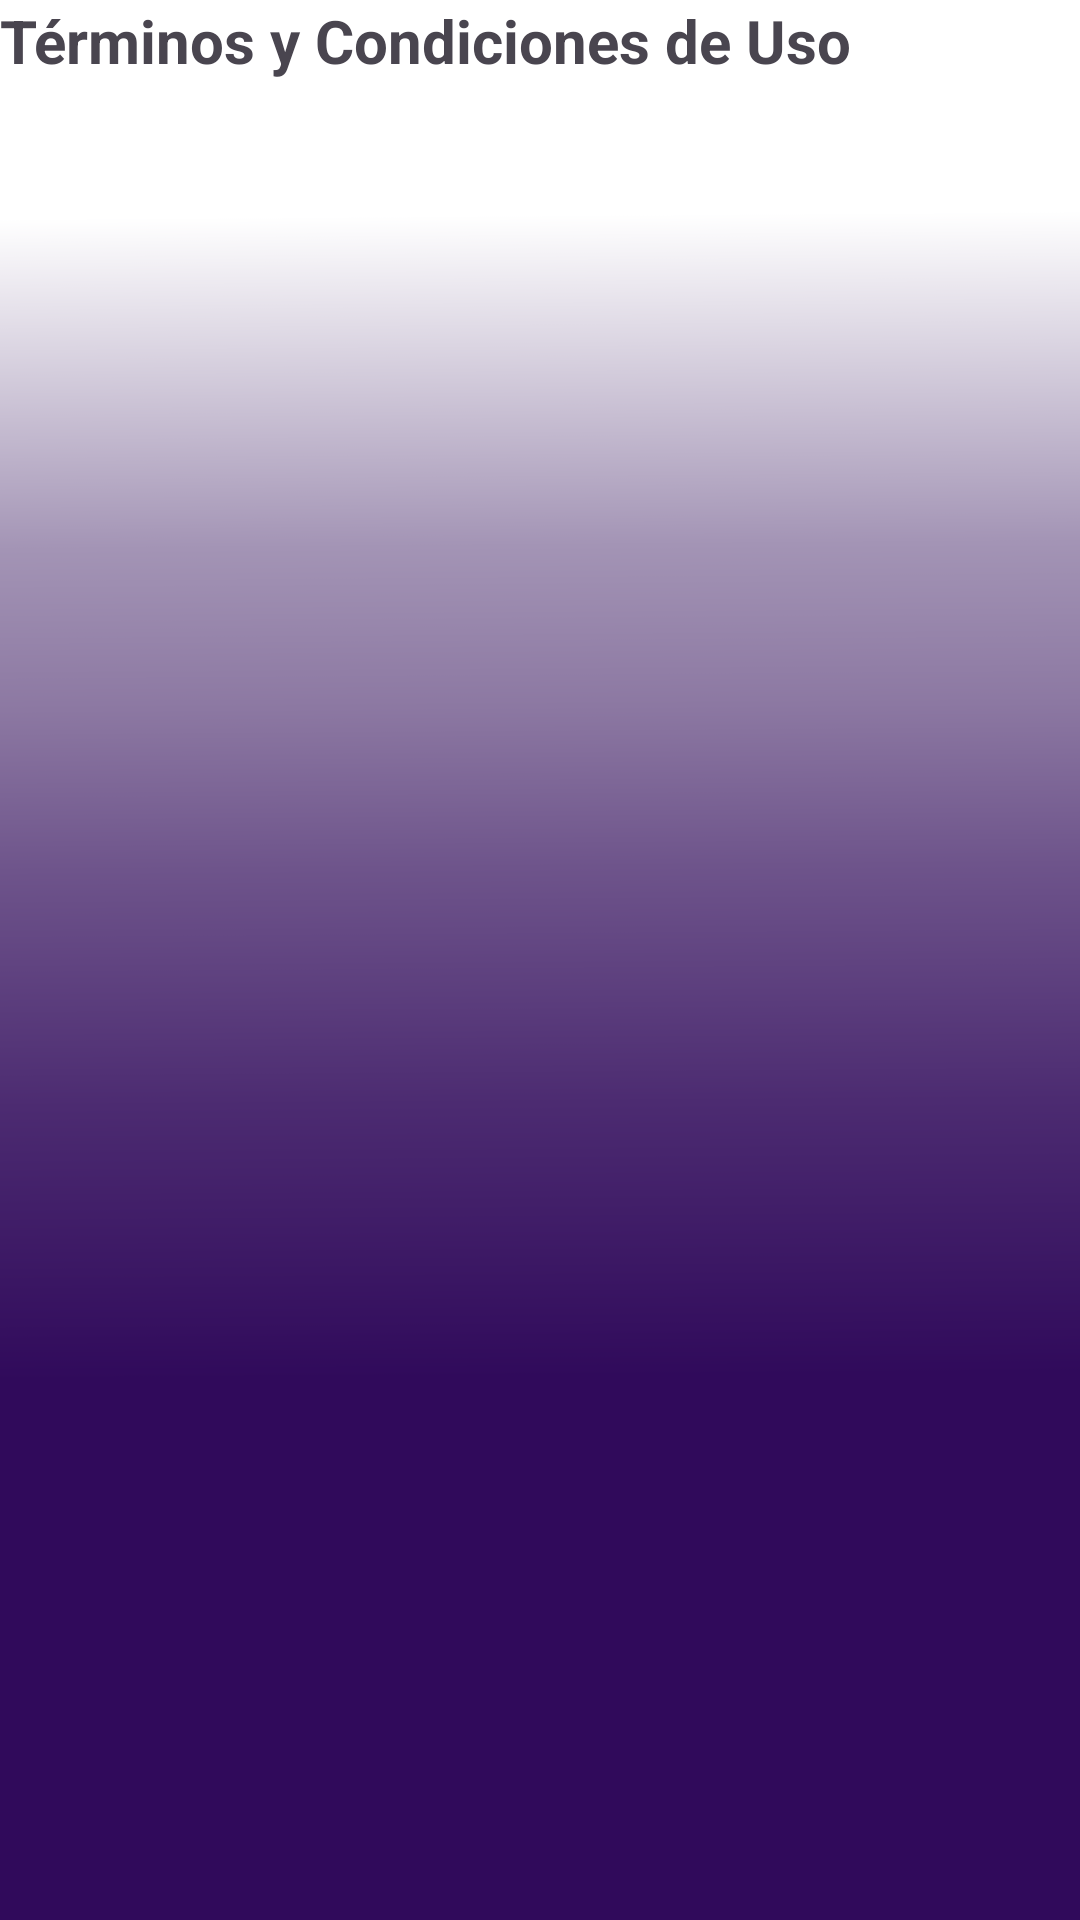

This screen was rendered from an Android layout file. Write that file and the resources it references.
<!-- AndroidManifest.xml: application theme Theme.SOSBrillamos -->
<!-- res/layout/activity_terms.xml -->
<?xml version="1.0" encoding="utf-8"?>
<LinearLayout xmlns:android="http://schemas.android.com/apk/res/android"
    xmlns:app="http://schemas.android.com/apk/res-auto"
    xmlns:tools="http://schemas.android.com/tools"
    android:layout_width="match_parent"
    android:layout_height="match_parent"
    tools:context=".TermsActivity"
    android:background="@drawable/fondo">

    <TextView
        android:id="@+id/txtTerms"
        android:layout_width="match_parent"
        android:layout_height="match_parent"
        android:text="@string/bar_title_terms"
        android:textSize="20sp"
        android:textStyle="bold"/>

</LinearLayout>
<!-- resources referenced by this layout -->
<resources>
  <!-- drawable fondo: png bitmap (drawable, 53417 bytes) -->
  <string name="bar_title_terms">Términos y Condiciones de Uso</string>
  <style name="Theme.SOSBrillamos" parent="Base.Theme.SOSBrillamos" />
  <style name="Base.Theme.SOSBrillamos" parent="Theme.Material3.DayNight.NoActionBar">
          
          <item name="colorPrimary">@color/purple_500</item>
          <item name="colorPrimaryVariant">@color/purple_700</item>
          <item name="colorOnPrimary">@color/white</item>
          
          <item name="colorSecondary">@color/teal_200</item>
          <item name="colorSecondaryVariant">@color/teal_700</item>
          <item name="colorOnSecondary">@color/black</item>
          
          <item name="android:statusBarColor">@color/green</item>
          
  
          <item name="windowActionBar">false</item>
          <item name="windowNoTitle">true</item>
      </style>
  <color name="purple_500">#FF6200EE</color>
  <color name="purple_700">#FF3700B3</color>
  <color name="white">#FFFFFFFF</color>
  <color name="teal_200">#FF03DAC5</color>
  <color name="teal_700">#FF018786</color>
  <color name="black">#FF000000</color>
  <color name="green">#4CAF50</color>
</resources>
